Run: headless pygame with SDL's dummy video driver; simulated clock (each Clock.tick advances the game by its frame time, no real sleeping); random seed 0; keys injected as events and as key.get_pressed() state; no mouse input.
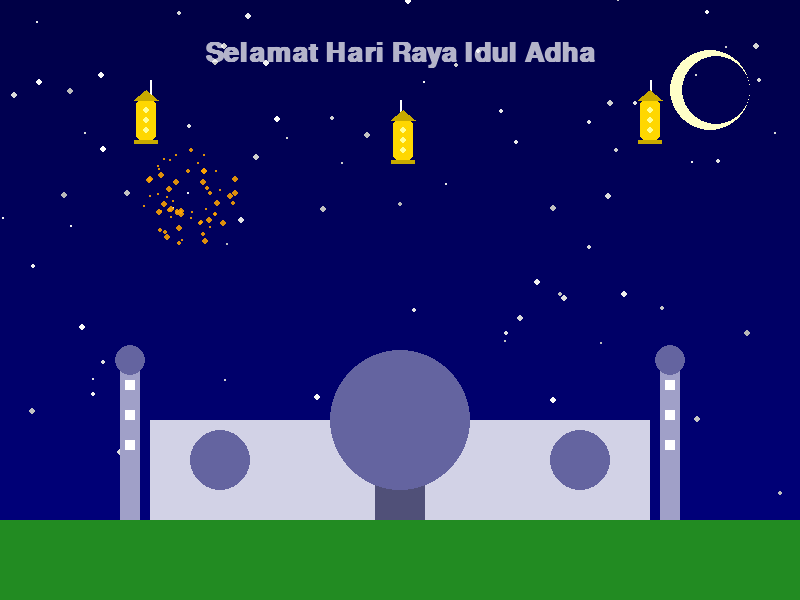
Frame 1 of 4 · flips 1–60 · no input
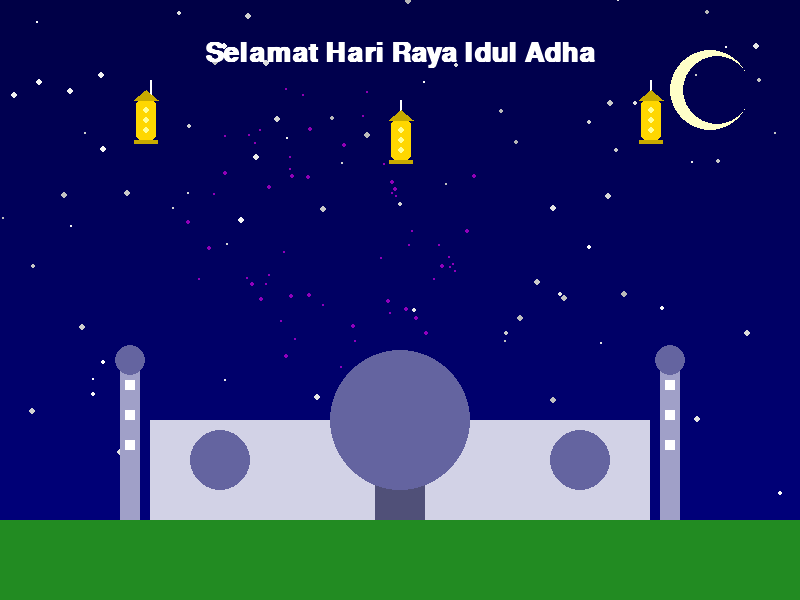
Frame 2 of 4 · flips 61–180 · tapped SPACE, RETURN · held RIGHT (→), D
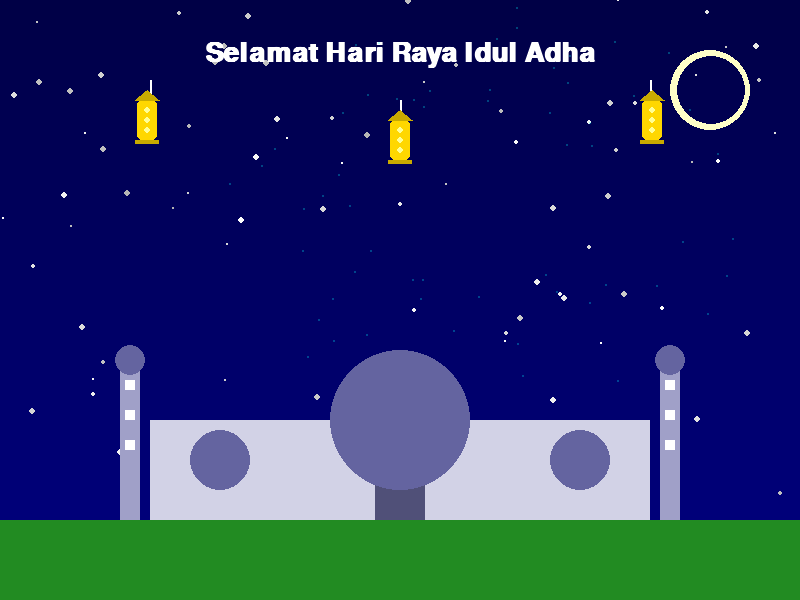
Frame 3 of 4 · flips 181–300 · held DOWN (↓), S
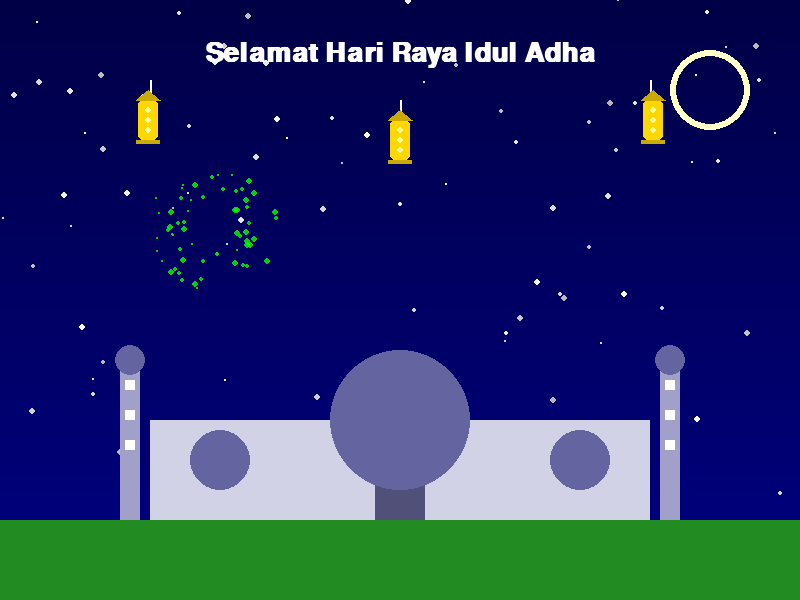
Frame 4 of 4 · flips 301–420 · held LEFT (←), A, UP (↑), W

The pygame program that drew these frames:

import pygame
import random
import math
import sys

pygame.init()
WIDTH, HEIGHT = 800, 600
screen = pygame.display.set_mode((WIDTH, HEIGHT))
pygame.display.set_caption("Selamat Hari Raya Idul Adha")
clock = pygame.time.Clock()

font_title = pygame.font.SysFont("arial", 40, bold=True)
stars = [(random.randint(0, WIDTH), random.randint(0, HEIGHT), random.randint(1, 3)) for _ in range(100)]
colors = [(255, 0, 0), (255, 255, 0), (0, 255, 0), (0, 255, 255), (255, 0, 255), (255, 165, 0), (255, 255, 255)]
alpha_title = 0
lanterns = [(150, 100), (WIDTH // 2, 120), (650, 100)]

# Partikel kembang api
class Particle:
    def __init__(self, x, y, color):
        self.x = x
        self.y = y
        angle = random.uniform(0, 2 * math.pi)
        speed = random.uniform(2, 6)
        self.vx = math.cos(angle) * speed
        self.vy = math.sin(angle) * speed
        self.life = 60
        self.color = color
        self.size = random.randint(2, 4)

    def update(self):
        self.x += self.vx
        self.y += self.vy
        self.vy += 0.05
        self.life -= 1
        self.size = max(1, self.size - 0.05)

    def draw(self, surface):
        if self.life > 0:
            alpha = max(0, int(255 * (self.life / 60)))
            surf = pygame.Surface((self.size*2, self.size*2), pygame.SRCALPHA)
            pygame.draw.circle(surf, self.color + (alpha,), (self.size, self.size), int(self.size))
            surface.blit(surf, (self.x, self.y))

# Gambar tanah berumput
def draw_ground():
    grass_height = 80
    ground_y = HEIGHT - grass_height
    pygame.draw.rect(screen, (34, 139, 34), (0, ground_y, WIDTH, grass_height))  # hijau rumput


# Masjid realistis
def draw_mosque(frame):
    base_y = HEIGHT - 80

    # Dinding utama
    pygame.draw.rect(screen, (210, 210, 230), (150, base_y - 100, 500, 100))

    # Pintu utama
    pygame.draw.rect(screen, (80, 80, 120), (375, base_y - 60, 50, 60))

    # Kubah utama
    pygame.draw.circle(screen, (100, 100, 160), (400, base_y - 100), 70)

    # Kubah kecil kiri-kanan
    pygame.draw.circle(screen, (100, 100, 160), (220, base_y - 60), 30)
    pygame.draw.circle(screen, (100, 100, 160), (580, base_y - 60), 30)

    # Menara kiri-kanan
    for mx in (120, 660):
        pygame.draw.rect(screen, (160, 160, 200), (mx, base_y - 160, 20, 160))
        pygame.draw.circle(screen, (100, 100, 160), (mx + 10, base_y - 160), 15)
        for i in range(3):
            pygame.draw.rect(screen, (255, 255, 255), (mx + 5, base_y - 140 + i * 30, 10, 10))

# Bulan sabit realistis
def draw_realistic_crescent(surface, x, y, radius, frame):
    moon_surface = pygame.Surface((radius*2, radius*2), pygame.SRCALPHA)
    pygame.draw.circle(moon_surface, (255, 255, 200), (radius, radius), radius)
    offset = int(4 + math.sin(frame * 0.04) * 4)
    pygame.draw.circle(moon_surface, (0, 0, 0, 0), (radius + offset, radius), radius - 6)
    surface.blit(moon_surface, (x, y))

# Lentera islami
def draw_islamic_lantern(surface, x, y, swing_offset):
    pygame.draw.line(surface, (255, 255, 255), (x, y - 20), (x, y), 2)
    body_rect = pygame.Rect(x - 10 + swing_offset, y, 20, 40)
    pygame.draw.rect(surface, (255, 215, 0), body_rect, border_radius=5)
    pygame.draw.circle(surface, (255, 255, 150), (x + swing_offset, y + 10), 3)
    pygame.draw.circle(surface, (255, 255, 150), (x + swing_offset, y + 20), 3)
    pygame.draw.circle(surface, (255, 255, 150), (x + swing_offset, y + 30), 3)
    pygame.draw.polygon(surface, (200, 170, 0), [(x - 12 + swing_offset, y), (x + 12 + swing_offset, y), (x + swing_offset, y - 10)])
    pygame.draw.rect(surface, (200, 170, 0), (x - 12 + swing_offset, y + 40, 24, 4))

# Kembang api
fireworks = []
def spawn_firework():
    x = random.randint(150, WIDTH - 150)
    y = random.randint(100, HEIGHT // 2)
    color = random.choice(colors)
    for _ in range(60):
        fireworks.append(Particle(x, y, color))

# Variabel animasi
spawn_timer = 0
frame_count = 0

# Main loop
running = True
while running:
    # Latar belakang
    for y_pos in range(HEIGHT):
        color = (0, 0, min(70 + y_pos // 10, 255))
        pygame.draw.line(screen, color, (0, y_pos), (WIDTH, y_pos))

    # Bintang
    for x_star, y_star, r_star in stars:
        brightness = random.randint(180, 255)
        pygame.draw.circle(screen, (brightness, brightness, brightness), (x_star, y_star), r_star)

    # Teks ucapan
    if alpha_title < 255:
        alpha_title += 3
    text_surface = font_title.render("Selamat Hari Raya Idul Adha", True, (255, 255, 255))
    text_surface.set_alpha(alpha_title)
    screen.blit(text_surface, (WIDTH // 2 - text_surface.get_width() // 2, 40))

    # Bulan sabit
    draw_realistic_crescent(screen, WIDTH - 130, 50, 40, frame_count)

    # Event
    for event in pygame.event.get():
        if event.type == pygame.QUIT:
            running = False

    # Kembang api
    for p in fireworks[:]:
        p.update()
        p.draw(screen)
        if p.life <= 0:
            fireworks.remove(p)
    if spawn_timer > 50:
        spawn_firework()
        spawn_timer = 0

    # Gambar tanah berumput
    draw_ground()  # tanah berumput


    # Masjid
    draw_mosque(frame_count)

    # Lentera
    for lx, ly in lanterns:
        offset = int(math.sin(frame_count * 0.05 + lx * 0.01) * 5)
        draw_islamic_lantern(screen, lx, ly, offset)

    pygame.display.flip()
    clock.tick(60)
    spawn_timer += 1
    frame_count += 1

pygame.quit()
sys.exit()
